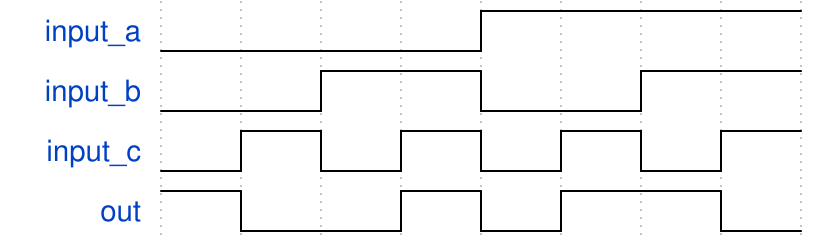

The timing diagram above was drawn with WaveDrom. Write its source.

{signal: [
  {name: 'input_a', wave: 'l...h...'},
  {name: 'input_b', wave: 'l.h.l.h.'},
  {name: 'input_c', wave: 'lhlhlhlh'},
  {name: 'out', wave: 'hl.hlh.l'},
]}